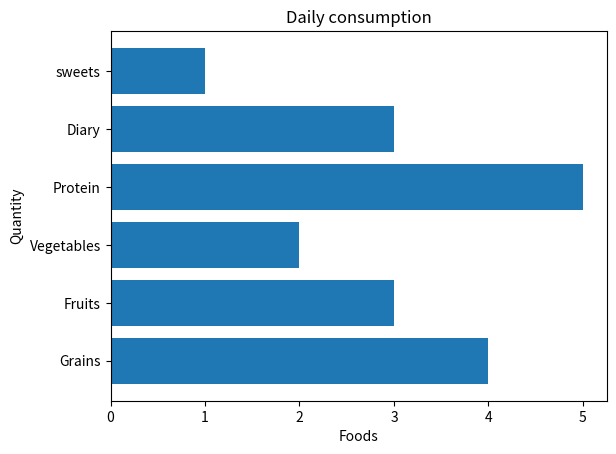

Write Python code to recreate this figure.
import matplotlib.pyplot as plt
categories = ["Grains","Fruits","Vegetables","Protein","Diary","sweets"]
values=[4,3,2,5,3,1]

plt.barh(categories,values)
plt.title("Daily consumption")
plt.xlabel("Foods")
plt.ylabel("Quantity")
plt.show()
